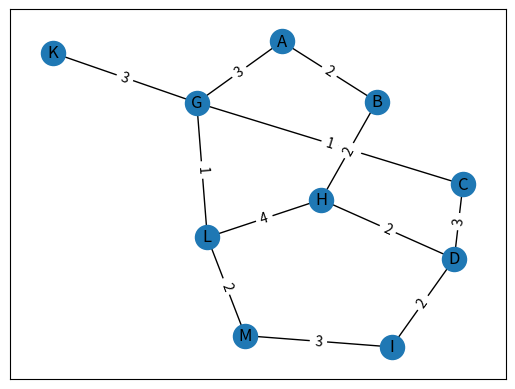

The script that saved this image: (Note: this script raises an exception after producing the figure.)
import math
import random
import matplotlib.pyplot as plt
import string as s

import networkx


def my_adj_dict(num_nodes=15, num_edges=20):
    adj_dict: dict[str, dict[str, dict]] = {}

    for i in range(num_nodes):
        new_node = s.ascii_uppercase[i]
        adj_dict[new_node] = {}

    for j in range(num_edges):
        start: str = random.choice(list(adj_dict))
        finish: str = random.choice(list(adj_dict))

        adj_dict[start][finish] = {'directed': False}
        adj_dict[finish][start] = {'directed': False}

    return adj_dict


example_adj_dict = {
    'A': {'B': 2, 'G': 3},
    'B': {'A': 2, 'H': 2},
    'C': {'D': 3, 'G': 1},
    'D': {'C': 3, 'H': 2, 'I': 2},
    'G': {'A': 3, 'C': 1, 'K': 3, 'L': 1},
    'H': {'B': 2, 'D': 2, 'L': 4},
    'I': {'D': 2, 'M': 3},
    'K': {'G': 3},
    'L': {'G': 1, 'H': 4, 'M': 2},
    'M': {'I': 3, 'L': 2}
}

G = networkx.Graph()

G.add_nodes_from(example_adj_dict.keys())
G.add_weighted_edges_from(
    [
        (start, finish, example_adj_dict[start][finish]) for start in example_adj_dict for finish in example_adj_dict[start]
    ]
)

pos = networkx.spring_layout(G)
labels = networkx.get_edge_attributes(G, 'weight')

networkx.draw_networkx(G, pos)
networkx.draw_networkx_edge_labels(G, pos, edge_labels=labels)

plt.show()

while True:
    start = input('Where to start? ')
    targetG = input('Where to finish?')

    queue = [start]

    distances = {node: math.inf for node in example_adj_dict}
    distances[start] = 0

    traversal = []

    while queue:
        node = min(queue, key=lambda n: distances[n])
        queue.remove(node)

        traversal.append(node)

        for neighbour in example_adj_dict[node]:
            new_dist = distances[node] + example_adj_dict[node][neighbour]
            if new_dist < distances[neighbour]:
                distances[neighbour] = new_dist

                if neighbour == target:
                    break

                queue.append(neighbour)

    print(f'Traversal starting at {start}: {traversal}')
